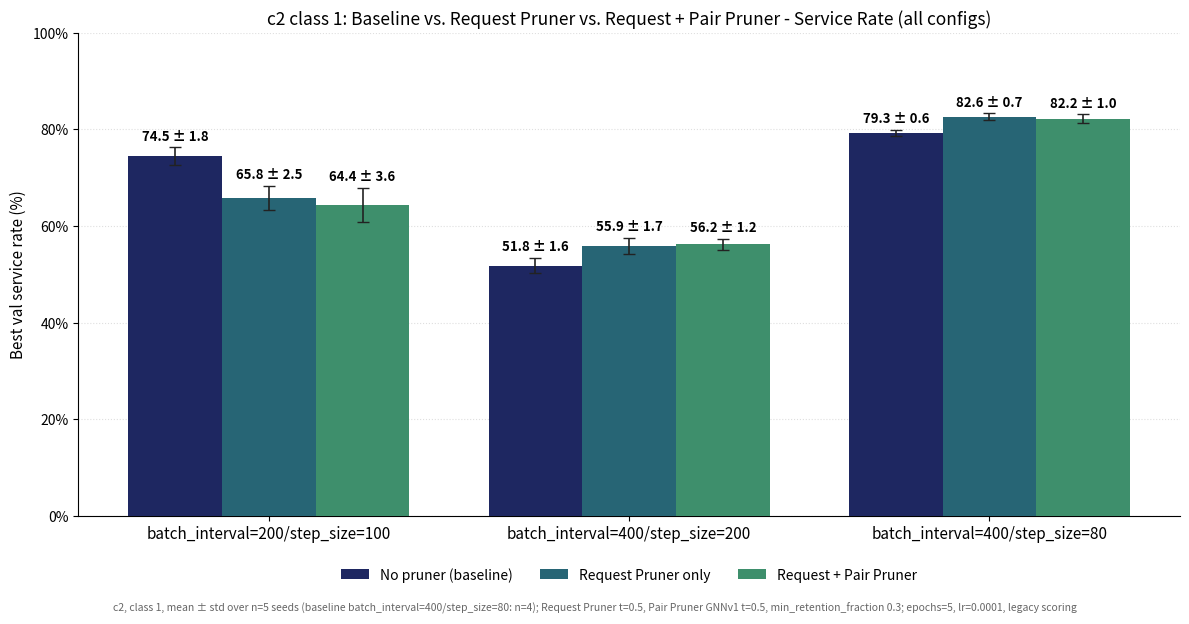
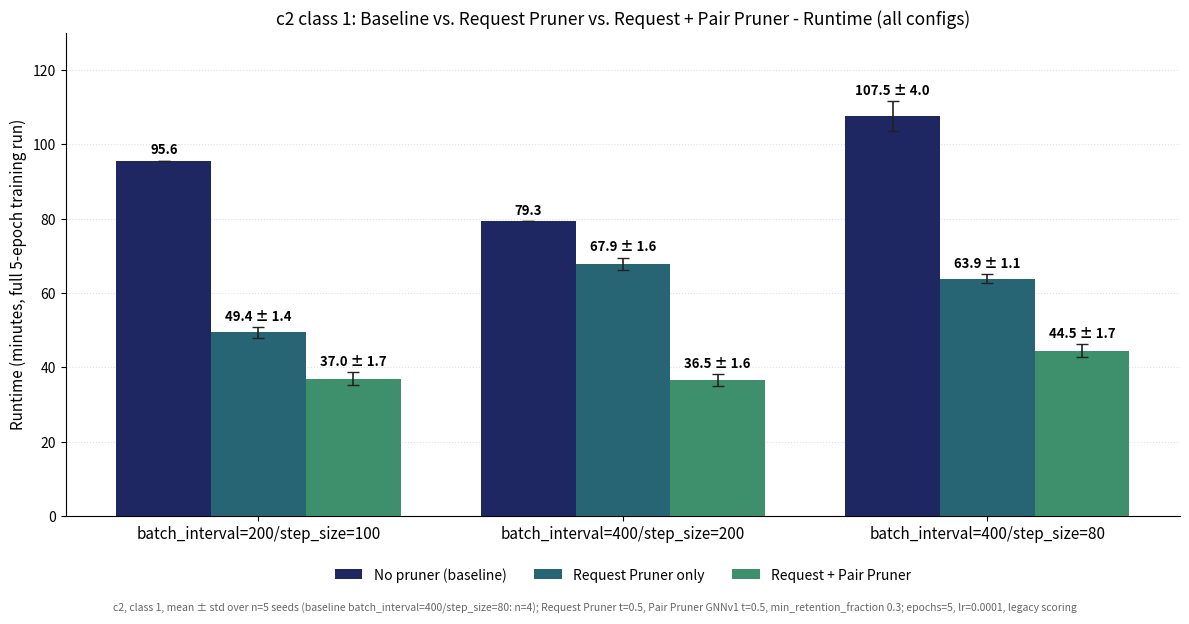

These charts were generated, in order, by the following Python code:
"""
2026-10-14: ONE joint chart (service rate) and ONE joint chart (runtime) for the three configs of the class-1 Request/Pair
Pruner comparison (c2): Baseline vs. Request Pruner only vs. Request + Pair Pruner, bars side by side per config, mean +- std
over seeds. Merges the values of the three per-config charts so they stay identical to those:
  make_bi200ss100_combined_pruner_chart.py, make_bi400ss200_combined_pruner_chart.py, make_bi400ss80_combined_pruner_chart.py
Values (all "Best val service rate" / log runtimes, threshold 0.5, min_retention_fraction 0.3, epochs 5, lr 0.0001, legacy scoring):
  service rate [mean, std]: bi200/ss100  baseline 74.5/1.8   request 65.85/2.45  combined 64.40/3.57
                            bi400/ss200  baseline 51.8/1.6   request 55.91/1.66  combined 56.23/1.16
                            bi400/ss80   baseline 79.32/0.64 request 82.58/0.72  combined 82.20/0.96
  runtime minutes [mean, std]: bi200/ss100 95.6/-  49.4/1.4  37.0/1.7 ; bi400/ss200 79.3/-  67.9/1.6  36.5/1.6 ;
                               bi400/ss80 107.5/4.0  63.9/1.1  44.5/1.7
Seeds: n=5 (42,1,2,3,4) everywhere except the baseline of bi400/ss80 (n=4, seeds 42,1,2,3). Combined runtimes use the cluster
seeds only (seed 42 ran locally, not comparable); baseline runtimes of bi200/ss100 and bi400/ss200 are earlier cited values
without std (see the per-config scripts for the provenance).
Run: ./venv/bin/python3 scripts/analysis/make_c2_class1_combined_pruner_all_configs_chart.py
"""
from pathlib import Path

import matplotlib.pyplot as plt
import matplotlib.ticker as mticker
import numpy as np

OUT_DIR = Path("figures_export/Request Pruner SIL/Cardinality 2")
OUT_DIR.mkdir(parents=True, exist_ok=True)

CONFIGS = ["batch_interval=200/step_size=100", "batch_interval=400/step_size=200", "batch_interval=400/step_size=80"]
VARIANTS = ["No pruner (baseline)", "Request Pruner only", "Request + Pair Pruner"]
COLORS = ["#1E2761", "#276575", "#3E8F6C"]

# (mean, std) per config and variant; std None = not available
SERVICE = {
    CONFIGS[0]: [(74.5, 1.8), (65.85, 2.45), (64.40, 3.57)],
    CONFIGS[1]: [(51.8, 1.6), (55.91, 1.66), (56.23, 1.16)],
    CONFIGS[2]: [(79.32, 0.64), (82.58, 0.72), (82.20, 0.96)],
}
RUNTIME = {
    CONFIGS[0]: [(95.6, None), (49.4, 1.4), (37.0, 1.7)],
    CONFIGS[1]: [(79.3, None), (67.9, 1.6), (36.5, 1.6)],
    CONFIGS[2]: [(107.5, 4.0), (63.9, 1.1), (44.5, 1.7)],
}


def chart(data, ylabel, title, stem, ylim, fmt, pct=False):
    fig, ax = plt.subplots(figsize=(12, 6.2))
    x = np.arange(len(CONFIGS))
    w = 0.26
    for i, (var, color) in enumerate(zip(VARIANTS, COLORS)):
        offs = (i - 1) * w
        for xi, cfg in zip(x, CONFIGS):
            m, s = data[cfg][i]
            ax.bar(xi + offs, m, width=w, color=color, zorder=3, label=var,
                   yerr=(s if s is not None else 0), capsize=4, error_kw=dict(elinewidth=1.2, ecolor="#222222"))
            lab = fmt.format(m) + (f" ± {fmt.format(s)}" if s is not None else "")
            ax.annotate(lab, (xi + offs, m + (s or 0)), textcoords="offset points", xytext=(0, 5), ha="center",
                        fontsize=9.5, fontweight="bold")
    ax.set_xticks(x)
    ax.set_xticklabels(CONFIGS, fontsize=11)
    ax.set_ylabel(ylabel, fontsize=11)
    ax.set_ylim(*ylim)
    if pct:
        ax.yaxis.set_major_formatter(mticker.PercentFormatter(xmax=100, decimals=0))
    ax.set_title(title, fontsize=12.5)
    h, l = ax.get_legend_handles_labels()
    u = dict(zip(l, h))
    ax.legend(u.values(), u.keys(), loc="upper center", bbox_to_anchor=(0.5, -0.08), ncol=3, frameon=False, fontsize=10)
    ax.grid(axis="y", linestyle=":", alpha=0.4, zorder=0)
    for sp in ["top", "right"]:
        ax.spines[sp].set_visible(False)
    fig.text(0.5, 0.005, "c2, class 1, mean ± std over n=5 seeds (baseline batch_interval=400/step_size=80: n=4); Request Pruner "
             "t=0.5, Pair Pruner GNNv1 t=0.5, min_retention_fraction 0.3; epochs=5, lr=0.0001, legacy scoring",
             ha="center", fontsize=7.5, color="#666666")
    fig.tight_layout(rect=(0, 0.02, 1, 1))
    for ext in ("png", "pdf"):
        fig.savefig(OUT_DIR / f"{stem}.{ext}", dpi=200)
    plt.close(fig)
    print(f"saved {OUT_DIR / stem}.png/.pdf")


if __name__ == "__main__":
    chart(SERVICE, "Best val service rate (%)",
          "c2 class 1: Baseline vs. Request Pruner vs. Request + Pair Pruner - Service Rate (all configs)",
          "c2_class1_combined_pruner_all_configs_service_rate", (0, 100), "{:.1f}", pct=True)
    chart(RUNTIME, "Runtime (minutes, full 5-epoch training run)",
          "c2 class 1: Baseline vs. Request Pruner vs. Request + Pair Pruner - Runtime (all configs)",
          "c2_class1_combined_pruner_all_configs_runtime", (0, 130), "{:.1f}")
